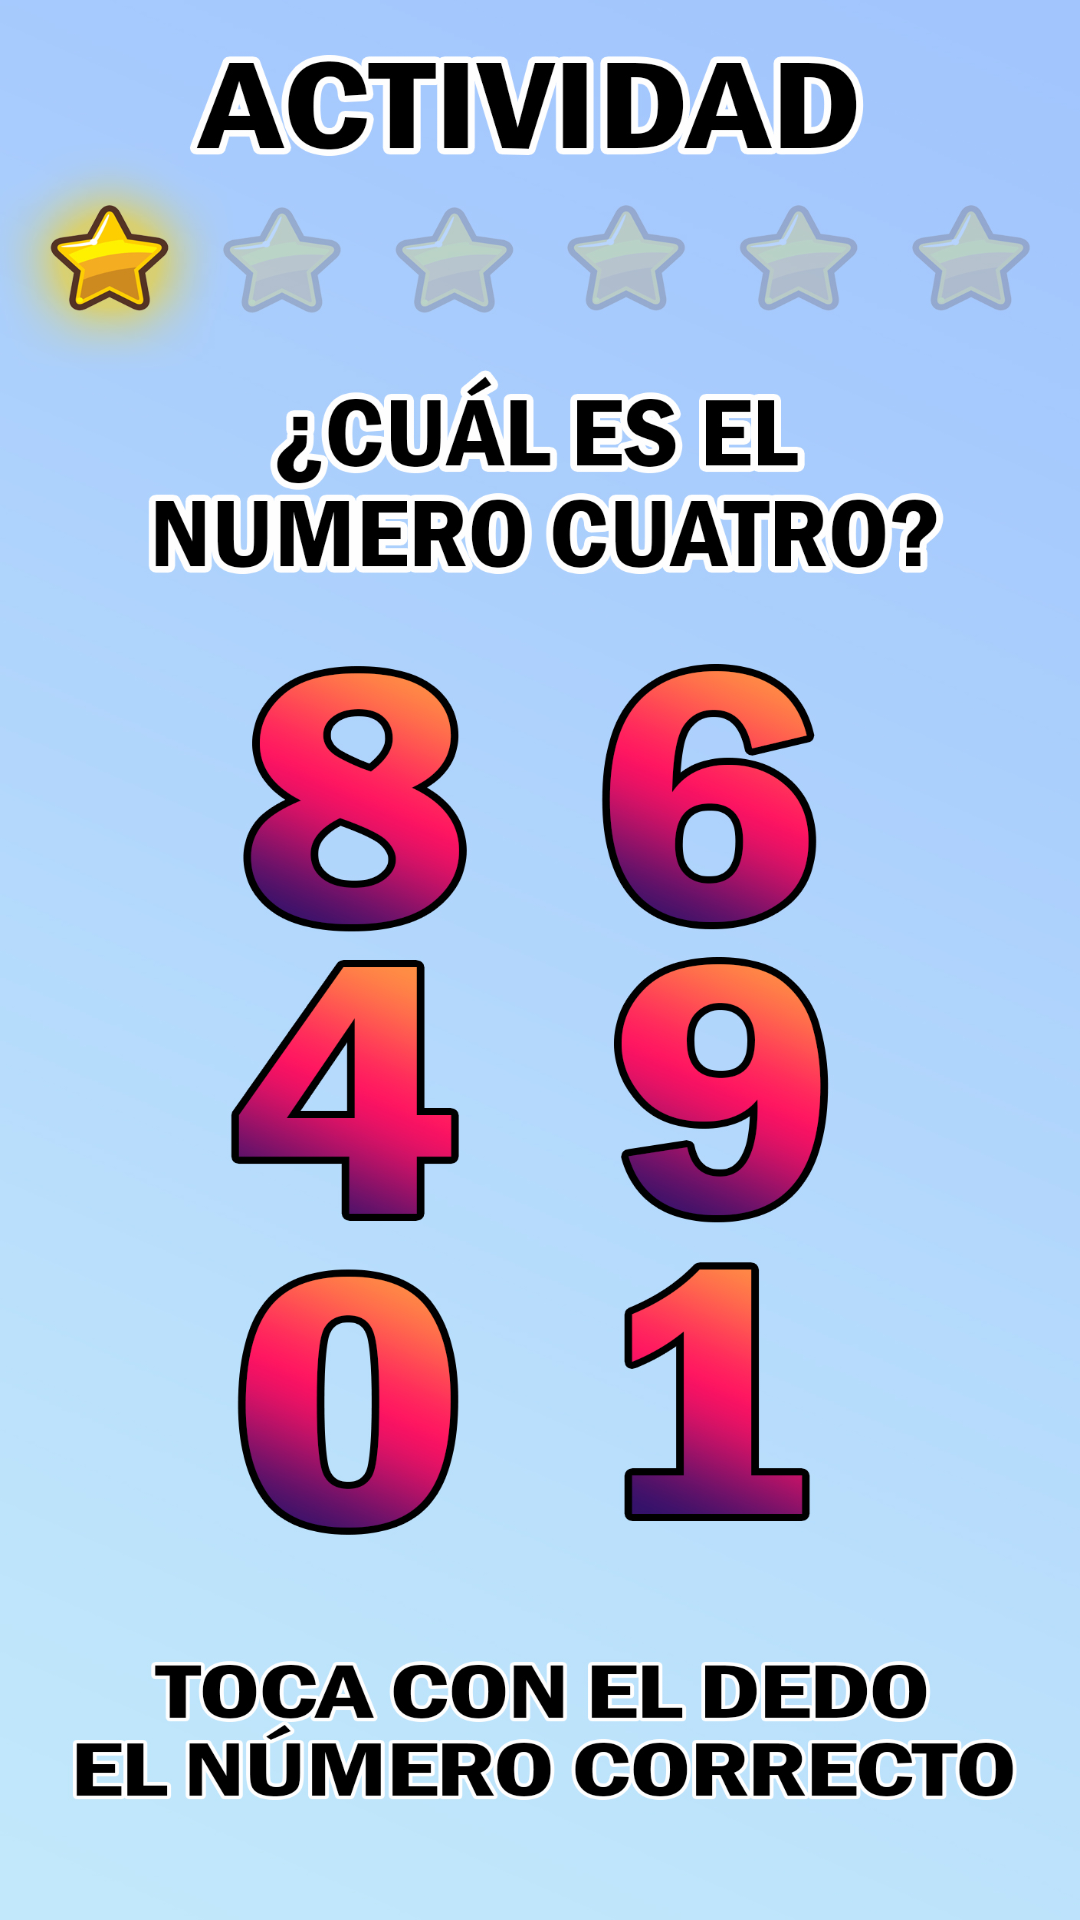

The Android layout XML behind this screen, and the referenced resources:
<!-- AndroidManifest.xml: application theme Theme.AprendeConMicky -->
<!-- res/layout/activity_actividad2.xml -->
<?xml version="1.0" encoding="utf-8"?>
<androidx.constraintlayout.widget.ConstraintLayout xmlns:android="http://schemas.android.com/apk/res/android"
    xmlns:app="http://schemas.android.com/apk/res-auto"
    xmlns:tools="http://schemas.android.com/tools"
    android:layout_width="match_parent"
    android:layout_height="match_parent"
    tools:context=".actividad2">

    <ImageView
        android:id="@+id/imageView2"
        android:layout_width="wrap_content"
        android:layout_height="wrap_content"
        android:layout_marginStart="16dp"
        android:scaleType="fitXY"
        app:layout_constraintBottom_toBottomOf="parent"
        app:layout_constraintEnd_toEndOf="parent"
        app:layout_constraintHorizontal_bias="1.0"
        app:layout_constraintStart_toStartOf="parent"
        app:layout_constraintTop_toTopOf="parent"
        app:layout_constraintVertical_bias="0.0"
        app:srcCompat="@drawable/actividad4" />

    <ImageView
        android:id="@+id/f3"
        android:layout_width="317dp"
        android:layout_height="94dp"
        app:layout_constraintBottom_toBottomOf="@+id/imageView2"
        app:layout_constraintEnd_toEndOf="@+id/imageView2"
        app:layout_constraintStart_toStartOf="@+id/imageView2"
        app:layout_constraintTop_toTopOf="@+id/imageView2"
        app:layout_constraintVertical_bias="0.394"
        tools:srcCompat="@tools:sample/avatars" />

    <ImageView
        android:id="@+id/f4"
        android:layout_width="107dp"
        android:layout_height="254dp"
        app:layout_constraintBottom_toBottomOf="parent"
        app:layout_constraintEnd_toEndOf="parent"
        app:layout_constraintHorizontal_bias="0.383"
        app:layout_constraintStart_toEndOf="@+id/f5"
        app:layout_constraintTop_toBottomOf="@+id/f3"
        app:layout_constraintVertical_bias="0.0"
        tools:srcCompat="@tools:sample/avatars" />

    <ImageView
        android:id="@+id/f5"
        android:layout_width="108dp"
        android:layout_height="100dp"
        android:layout_marginTop="12dp"
        app:layout_constraintEnd_toEndOf="parent"
        app:layout_constraintHorizontal_bias="0.25"
        app:layout_constraintStart_toStartOf="@+id/imageView2"
        app:layout_constraintTop_toBottomOf="@+id/cuatro"
        tools:srcCompat="@tools:sample/avatars" />

    <ImageView
        android:id="@+id/cuatro"
        android:layout_width="126dp"
        android:layout_height="126dp"
        app:layout_constraintBottom_toTopOf="@+id/f5"
        app:layout_constraintEnd_toStartOf="@+id/f4"
        app:layout_constraintHorizontal_bias="0.79"
        app:layout_constraintStart_toStartOf="@+id/imageView2"
        app:layout_constraintTop_toBottomOf="@+id/f3"
        app:layout_constraintVertical_bias="0.0"
        tools:srcCompat="@tools:sample/avatars" />
</androidx.constraintlayout.widget.ConstraintLayout>
<!-- resources referenced by this layout -->
<resources>
  <!-- drawable actividad4: jpg bitmap (drawable, 723131 bytes) -->
  <style name="Theme.AprendeConMicky" parent="Theme.MaterialComponents.DayNight.NoActionBar">
          
          <item name="colorPrimary">@color/purple_500</item>
          <item name="colorPrimaryVariant">@color/purple_700</item>
          <item name="colorOnPrimary">@color/white</item>
          
          <item name="colorSecondary">@color/teal_200</item>
          <item name="colorSecondaryVariant">@color/teal_700</item>
          <item name="colorOnSecondary">@color/black</item>
          
          <item name="android:statusBarColor" tools:targetApi="l">?attr/colorPrimaryVariant</item>
          
      </style>
  <color name="purple_500">#5fccdc</color>
  <color name="purple_700">#FF000000</color>
  <color name="white">#FFFFFFFF</color>
  <color name="teal_200">#FF03DAC5</color>
  <color name="teal_700">#FF018786</color>
  <color name="black">#FF000000</color>
</resources>
